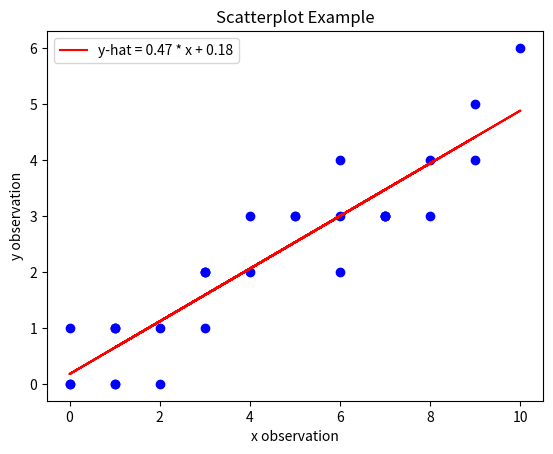

Generate this figure with matplotlib:
##################################################################################
###                           IMPORT LIBRARIES                                 ###
##################################################################################

import matplotlib

## NOTE: How-To: Run This Script On Your Computer
#
# To render the website, I have to use a "headless" backend to generate the images. 
# If you want to run this script on your computer, comment out the following line 
# with the "#" you see appended to each line of this comment:

matplotlib.use('agg')

##################################################################################
###                                SCRIPT                                      ###
##################################################################################

import matplotlib.pyplot as mpl
import statistics as stat

bivariate_data = [
    (2, 1), (8, 3), (1, 1), (2, 0), (9, 4), (3, 2), (5, 3),
    (1, 0), (7, 3), (6, 3), (3, 2), (0, 0), (0, 1), (8, 4),
    (0, 0), (3, 1), (4, 3), (7, 3), (1, 1), (10, 6), (6, 4),
    (3, 2), (7, 3), (6, 2), (9, 5), (5, 3), (1, 1), (4, 2),
    (1, 0), (7, 3)
]
(fig, axes) = mpl.subplots()

# separate x and y data
x_data = [ obs[0] for obs in bivariate_data ]
y_data = [ obs[1] for obs in bivariate_data ]

slope, intercept = stat.linear_regression(x_data, y_data)
f_s = round(slope, 2)
f_i = round(intercept, 2)
f_m = f"y-hat = {f_s} * x + {f_i}"

predicted_y = [ slope * x + intercept for x in x_data ]

axes.scatter(x_data, y_data, color="blue")
axes.plot(x_data, predicted_y, color="red", label=f_m)

# label axes
mpl.title("Scatterplot Example")
axes.legend()
axes.set_ylabel("y observation")
axes.set_xlabel("x observation")

mpl.show()
